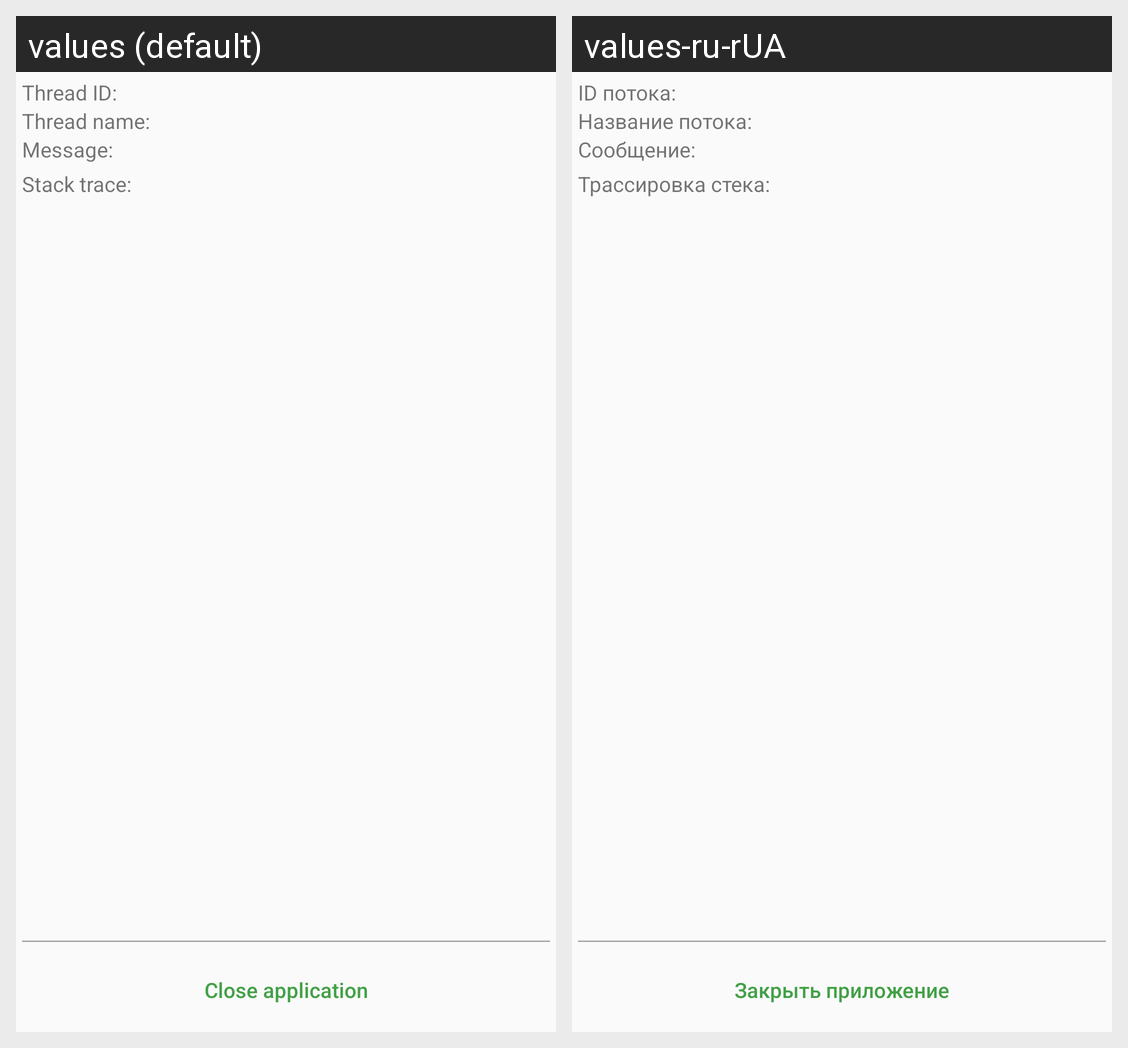

The Android screen above is rendered under two locales of the same app. Produce the string resources it draws, with the default and per-locale values.
Android screen res/layout/activity_unhandled_exception.xml rendered under 2 locales, left to right: values (default), values-ru-rUA. Device: Nexus 5 (rendered at 1080×1920; each locale shown at half size, 540×960, under a caption strip naming it); theme AppTheme.
Strings drawn on this screen, with the default value and each locale's value (text and hints the layout hard-codes, and strings that could not be matched under every locale, appear in the picture but are not listed):

text_thread_id
  values: Thread ID:
  values-ru-rUA: ID потока:

text_thread_name
  values: Thread name:
  values-ru-rUA: Название потока:

text_throwable_message
  values: Message:
  values-ru-rUA: Сообщение:

text_stacktrace
  values: Stack trace:
  values-ru-rUA: Трассировка стека:

button_close_application
  values: Close application
  values-ru-rUA: Закрыть приложение
